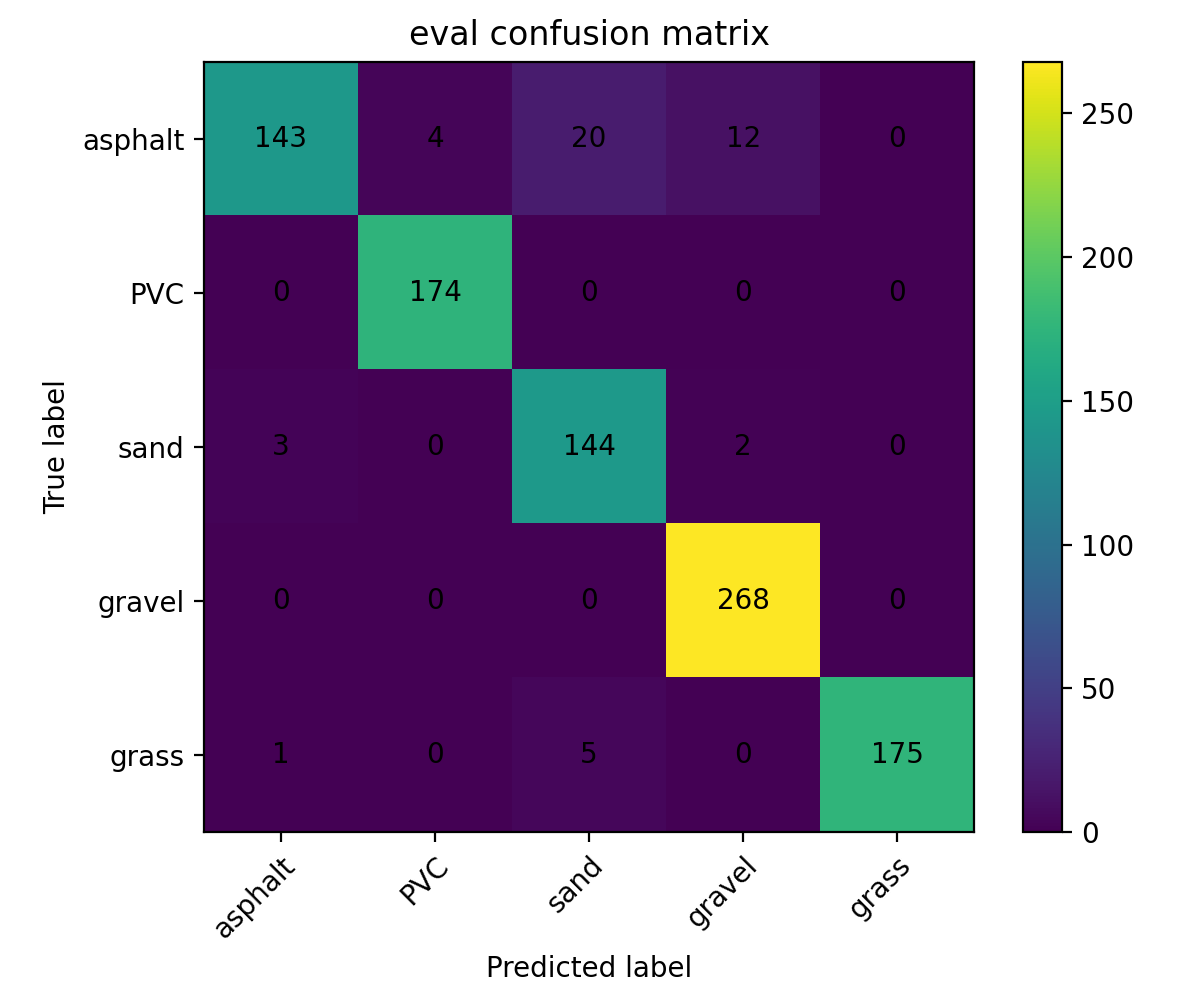

The data file committed next to this chart (first rows):
143, 4, 20, 12, 0
0, 174, 0, 0, 0
3, 0, 144, 2, 0
0, 0, 0, 268, 0
1, 0, 5, 0, 175
